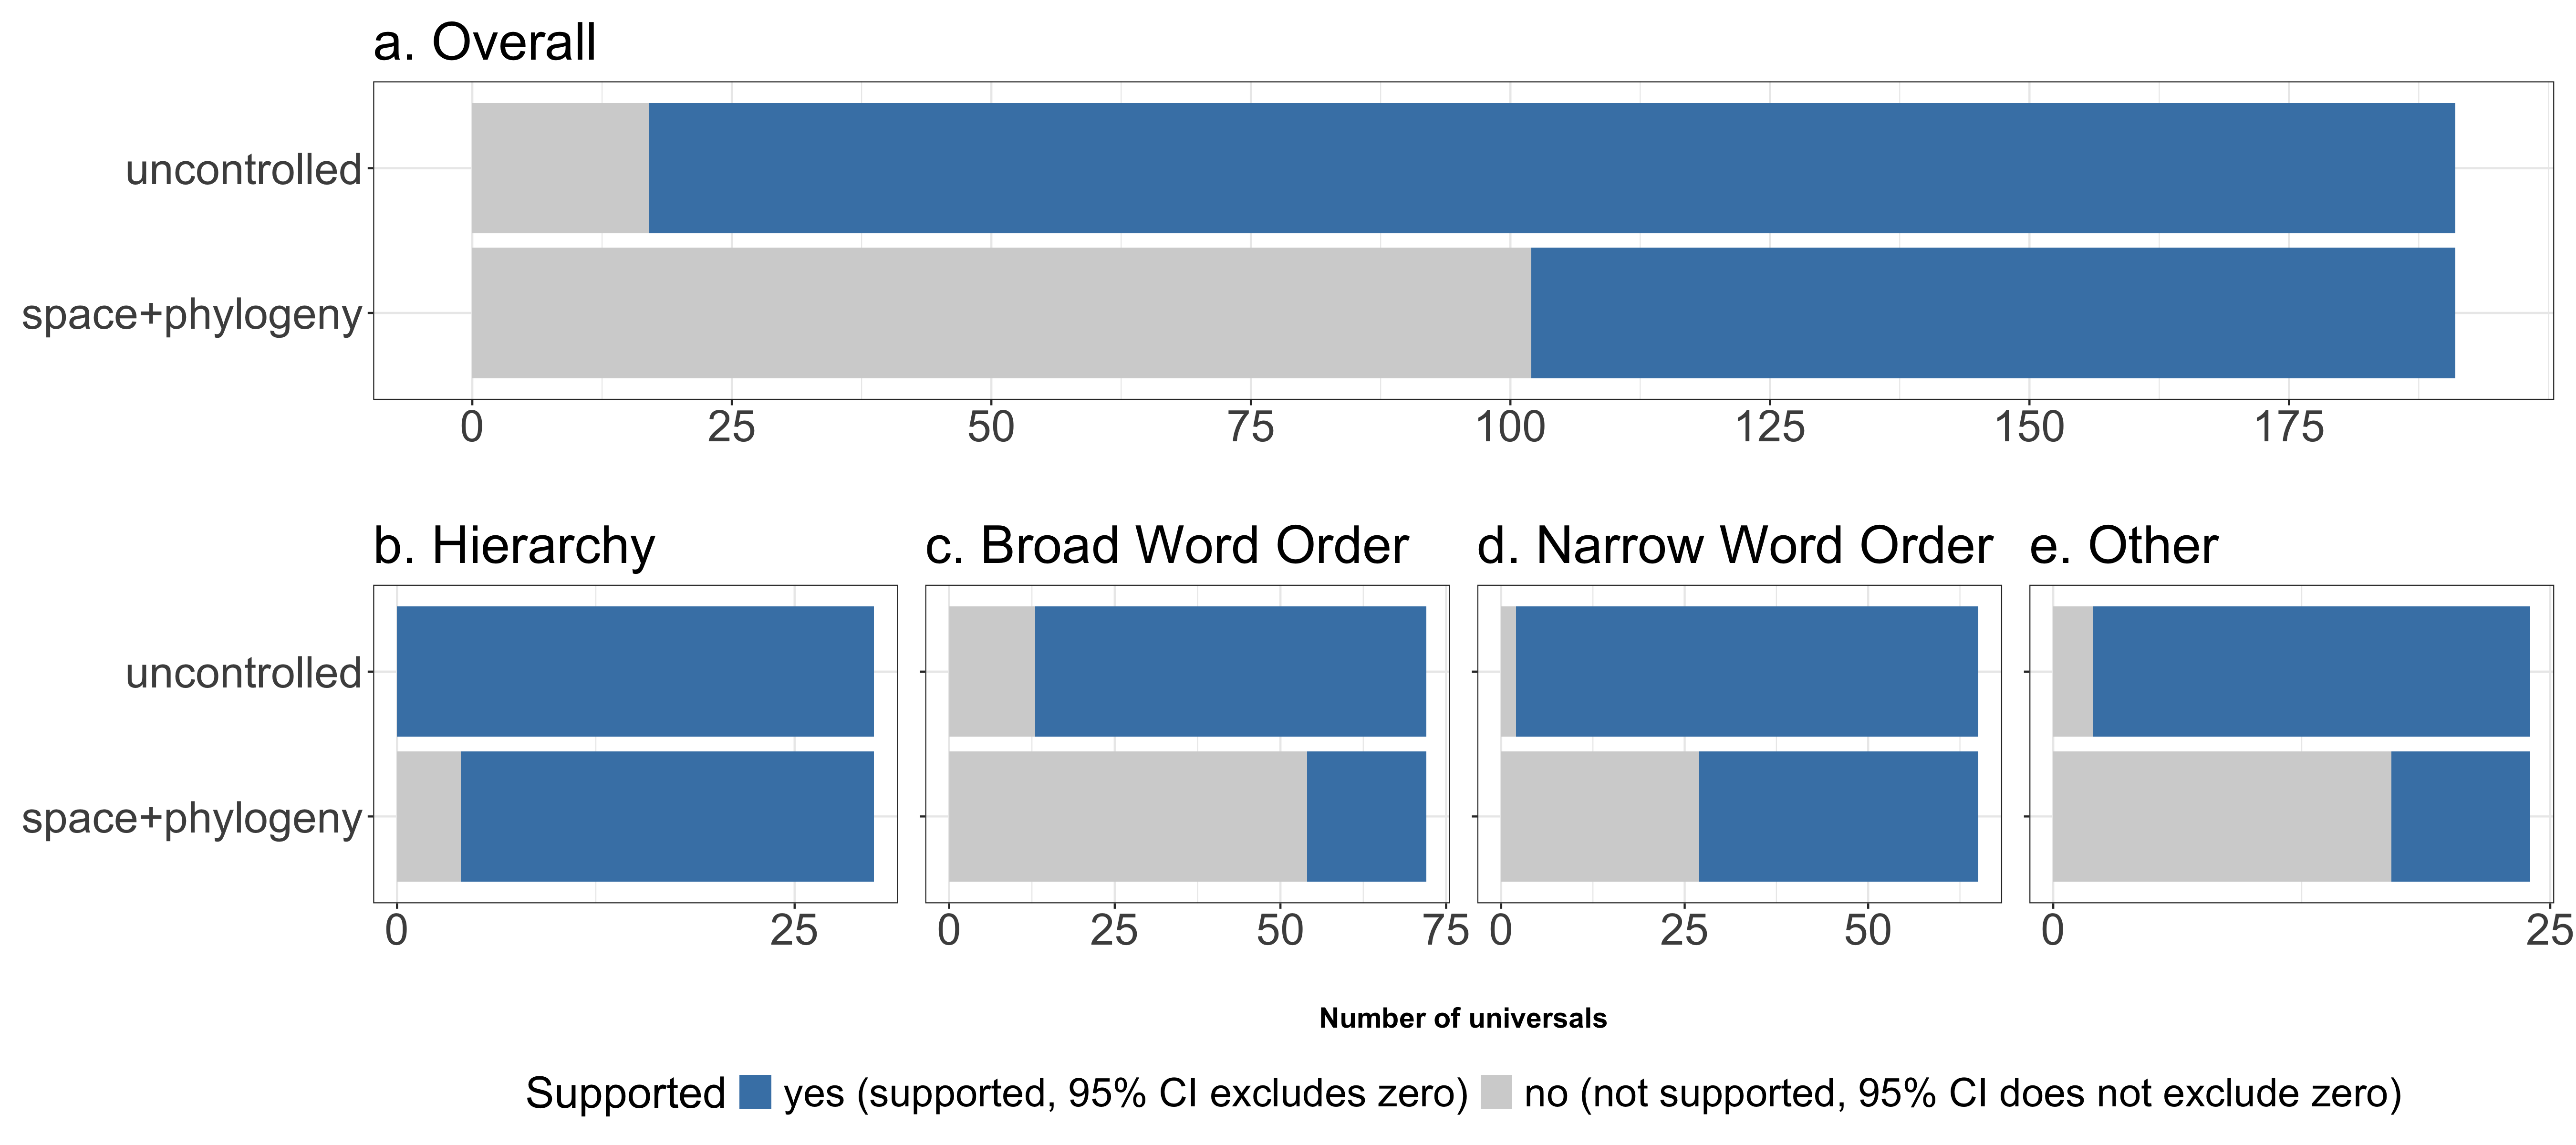

This chart was generated by the following R code:
source("requirements.R")

df_sp <- read_tsv("summary/df_brms_sp_posterior.tsv", show_col_types = F) %>%
  filter(term == "fixed_V3") %>%
  group_by(universal_code) %>%
  summarise(
      median_Estimate = median(Estimate),
      median_l_95_CI = median(`l-95% CI`),
      median_u_95_CI = median(`u-95% CI`)) %>%
  ungroup() %>%
  mutate(crosszero = median_l_95_CI <= 0 & median_u_95_CI >= 0) %>%
  mutate(support = ifelse(
      !crosszero,
      yes = "yes (supported, 95% CI excludes zero)",
      no = "no (not supported, 95% CI does not exclude zero)")) %>%
  dplyr::select("space+phylogeny" = support, universal_code)

df_naive <- read_tsv("summary/df_brms_naive.tsv", show_col_types = FALSE) %>%
  filter(term == "fixed_V3") %>%
  dplyr::select("uncontrolled" = brms_support, universal_code)

universals_meta_data <- read_tsv("universals_types.tsv", show_col_types = F) %>%
  dplyr::select(universal_code, Domain_general)

df.brms <- df_sp %>%
  full_join(df_naive, by = join_by(universal_code)) %>%
  reshape2::melt(id.vars = "universal_code") %>%
  left_join(universals_meta_data, by = "universal_code") %>%
  rename(model = variable, support = value)

## Construct Figure 1
plot_bar <- function(df, title="xx", label_legend=FALSE, label_axis=FALSE, label_model=TRUE) {
    # do this reordering in here so we don't mess up the other plots
    df$model <- factor(df$model, levels=c("space+phylogeny", "uncontrolled"))
    df$support <- factor(df$support, levels=c(
        "yes (supported, 95% CI excludes zero)",
        "no (not supported, 95% CI does not exclude zero)"))
    ggplot(df, aes(x = model, group=support, fill=support), alpha = 0.8) +
        geom_bar(show.legend = label_legend) +
        scale_fill_manual('Supported', values=c("steelblue", "lightgray")) +
        xlab(NULL) +
        scale_y_continuous(breaks=seq(0, 190, 25)) +
        coord_flip() +
        ggtitle(title) +
        theme_bw() +
        theme(title = element_text(size=22),
            axis.title=element_text(size=26),
            axis.text = element_text(size = 22),
            legend.position = if (label_legend) "bottom" else "none",  # Control legend visibility
            axis.text.y=if (label_model) element_text(size=22) else element_blank()
        ) +
        ylab(ifelse(label_axis, 'Number of Generalizations', ''))
}

p.all <- plot_bar(df.brms, "a. Overall", label_legend=TRUE, label_axis=FALSE, label_model=TRUE)
p.hier <- plot_bar(subset(df.brms, Domain_general == 'hierarchy'), "b. Hierarchy", label_legend=FALSE, label_axis=FALSE, label_model=TRUE)
p.bwo <- plot_bar(subset(df.brms, Domain_general == 'broad word order'), "c. Broad Word Order", label_legend=FALSE, label_axis=FALSE, label_model=FALSE)
p.nwo <- plot_bar(subset(df.brms, Domain_general == 'narrow word order'), "d. Narrow Word Order", label_legend=FALSE, label_axis=FALSE, label_model=FALSE)
p.other <- plot_bar(subset(df.brms, Domain_general == 'other'), "e. Other", label_legend=FALSE, label_axis=FALSE, label_model=FALSE)

p.row <- (p.hier | p.bwo | p.nwo | p.other) +
  plot_layout(guides = "collect") &
  theme(axis.title.x = element_blank())  # No legend in these plots

#Create the shared x-axis label
xlab <- ggplot() +
  theme_void() +
  annotate("text", x = 0.5, y = 0.5, label = "Number of universals",
           size = 5, fontface = "bold", hjust = 0.5) +
  theme(plot.margin = margin(t = 10))  # Add space before the legend

# Step 3: Combine everything: Main plot, shared x-axis label, and shared legend
p.fig1 <- (p.all / p.row / wrap_elements(xlab)) +
  plot_layout(heights = c(1, 1, 0.2), guides = "collect") &
  theme(legend.position = "bottom", legend.text = element_text(size = 20))  # Collect the legend at the bottom


ggsave(filename="figure1-boxplot.pdf", height = 8, width = 18, plot=p.fig1)

grDevices::cairo_pdf(file="figure1-boxplot.pdf", height = 8, width = 18)
plot(p.fig1)
x <- dev.off()
